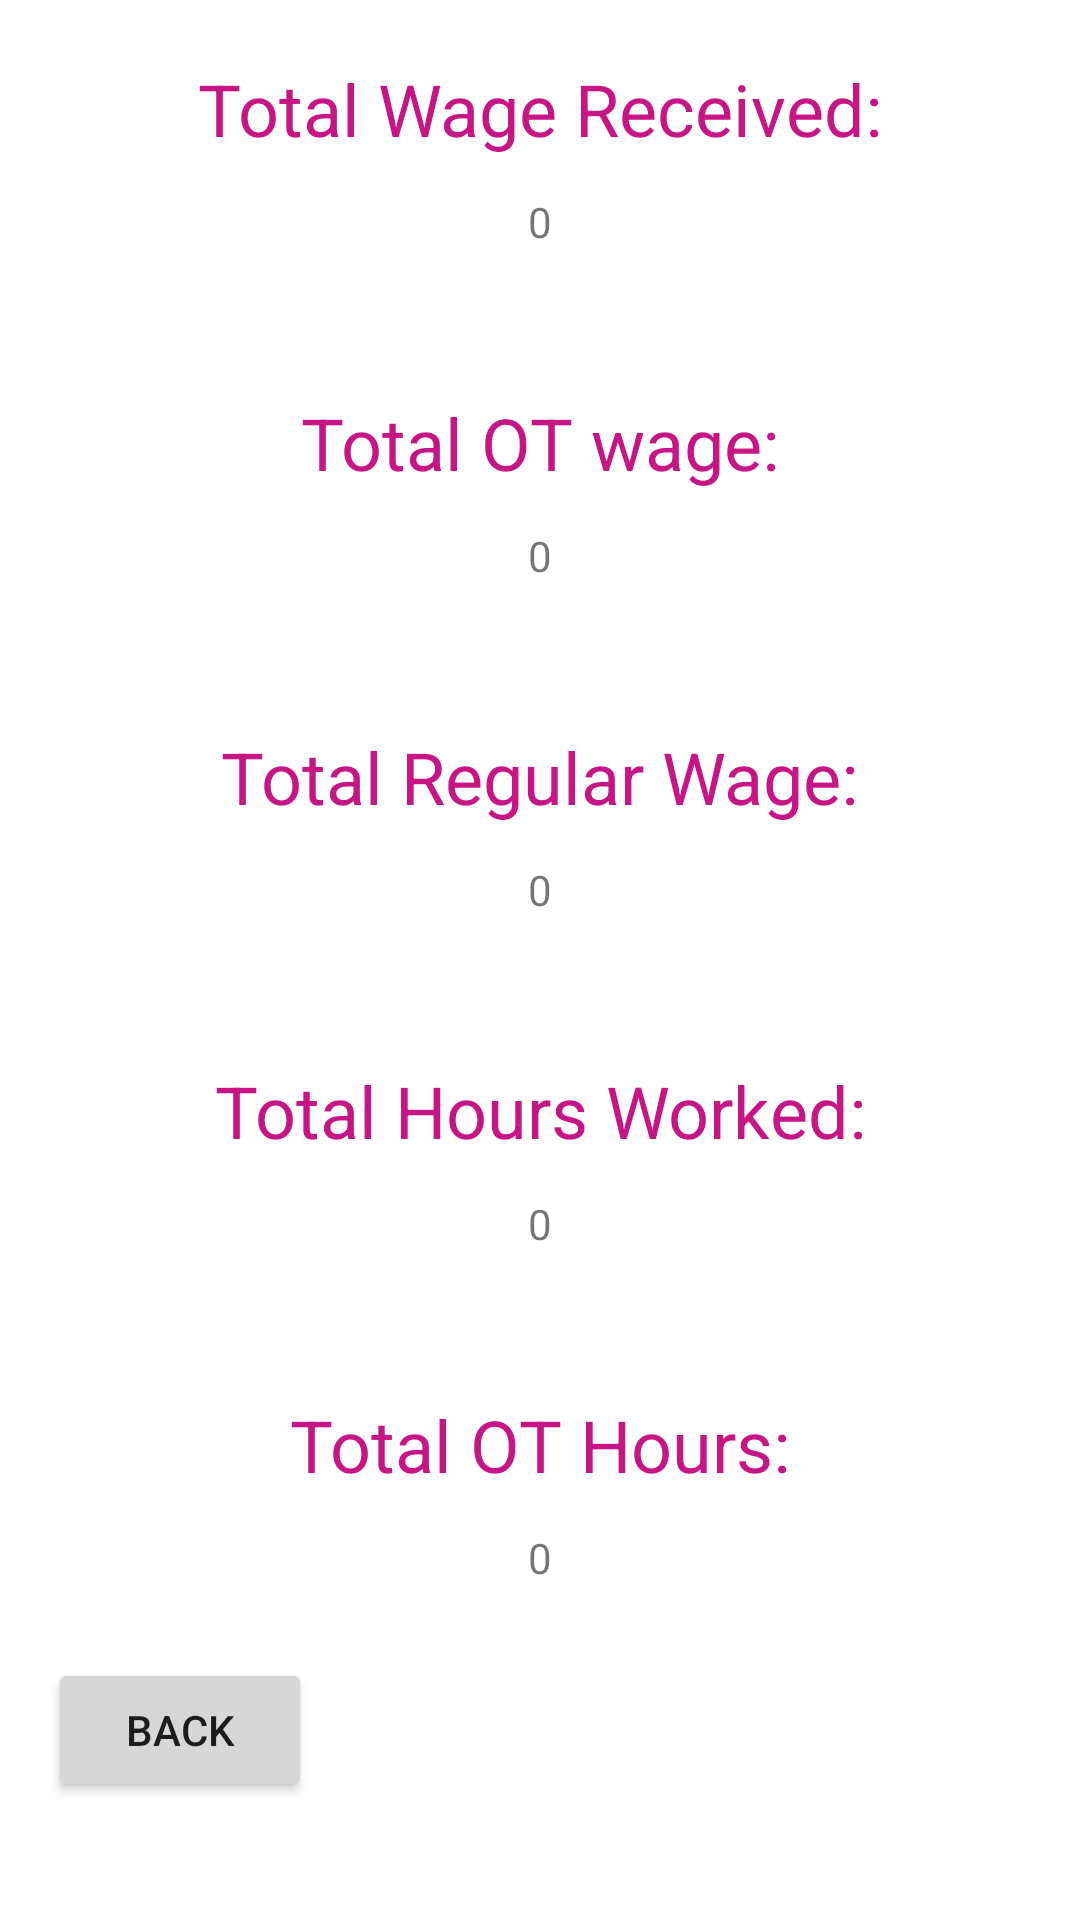

Android layout source for this screen:
<!-- AndroidManifest.xml: application theme Theme.Diansay_WageCalculator -->
<!-- res/layout/activity_main2.xml -->
<?xml version="1.0" encoding="utf-8"?>
<androidx.constraintlayout.widget.ConstraintLayout xmlns:android="http://schemas.android.com/apk/res/android"
    xmlns:app="http://schemas.android.com/apk/res-auto"
    xmlns:tools="http://schemas.android.com/tools"
    android:layout_width="match_parent"
    android:layout_height="match_parent"
    tools:context=".MainActivity2">

    <TextView
        android:id="@+id/textView12"
        android:layout_width="wrap_content"
        android:layout_height="wrap_content"
        android:layout_marginTop="20dp"
        android:text="Total Wage Received:"
        android:textColor="#C71585"
        android:textSize="24sp"
        app:layout_constraintEnd_toEndOf="parent"
        app:layout_constraintStart_toStartOf="parent"
        app:layout_constraintTop_toTopOf="parent" />

    <TextView
        android:id="@+id/total_wage"
        android:layout_width="wrap_content"
        android:layout_height="wrap_content"
        android:layout_marginTop="12dp"
        android:text="0"
        app:layout_constraintEnd_toEndOf="parent"
        app:layout_constraintHorizontal_bias="0.5"
        app:layout_constraintStart_toStartOf="parent"
        app:layout_constraintTop_toBottomOf="@+id/textView12" />

    <TextView
        android:id="@+id/textView14"
        android:layout_width="wrap_content"
        android:layout_height="wrap_content"
        android:layout_marginTop="48dp"
        android:text="Total OT wage:"
        android:textColor="#C71585"
        android:textSize="24sp"
        app:layout_constraintEnd_toEndOf="parent"
        app:layout_constraintHorizontal_bias="0.5"
        app:layout_constraintStart_toStartOf="parent"
        app:layout_constraintTop_toBottomOf="@+id/total_wage" />

    <TextView
        android:id="@+id/ot_wage"
        android:layout_width="wrap_content"
        android:layout_height="wrap_content"
        android:layout_marginTop="12dp"
        android:text="0"
        app:layout_constraintEnd_toEndOf="parent"
        app:layout_constraintHorizontal_bias="0.5"
        app:layout_constraintStart_toStartOf="parent"
        app:layout_constraintTop_toBottomOf="@+id/textView14" />

    <TextView
        android:id="@+id/textView16"
        android:layout_width="wrap_content"
        android:layout_height="wrap_content"
        android:layout_marginTop="48dp"
        android:text="Total Regular Wage:"
        android:textColor="#C71585"
        android:textSize="24sp"
        app:layout_constraintEnd_toEndOf="parent"
        app:layout_constraintHorizontal_bias="0.5"
        app:layout_constraintStart_toStartOf="parent"
        app:layout_constraintTop_toBottomOf="@+id/ot_wage" />

    <TextView
        android:id="@+id/reg_wage"
        android:layout_width="wrap_content"
        android:layout_height="wrap_content"
        android:layout_marginTop="12dp"
        android:text="0"
        app:layout_constraintEnd_toEndOf="parent"
        app:layout_constraintHorizontal_bias="0.5"
        app:layout_constraintStart_toStartOf="parent"
        app:layout_constraintTop_toBottomOf="@+id/textView16" />

    <TextView
        android:id="@+id/textView18"
        android:layout_width="wrap_content"
        android:layout_height="wrap_content"
        android:layout_marginTop="48dp"
        android:text="Total Hours Worked:"
        android:textColor="#C71585"
        android:textSize="24sp"
        app:layout_constraintEnd_toEndOf="parent"
        app:layout_constraintHorizontal_bias="0.5"
        app:layout_constraintStart_toStartOf="parent"
        app:layout_constraintTop_toBottomOf="@+id/reg_wage" />

    <TextView
        android:id="@+id/total_hours"
        android:layout_width="wrap_content"
        android:layout_height="wrap_content"
        android:layout_marginTop="12dp"
        android:text="0"
        app:layout_constraintEnd_toEndOf="parent"
        app:layout_constraintHorizontal_bias="0.5"
        app:layout_constraintStart_toStartOf="parent"
        app:layout_constraintTop_toBottomOf="@+id/textView18" />

    <TextView
        android:id="@+id/textView20"
        android:layout_width="wrap_content"
        android:layout_height="wrap_content"
        android:layout_marginTop="48dp"
        android:text="Total OT Hours:"
        android:textColor="#C71585"
        android:textSize="24sp"
        app:layout_constraintEnd_toEndOf="parent"
        app:layout_constraintHorizontal_bias="0.5"
        app:layout_constraintStart_toStartOf="parent"
        app:layout_constraintTop_toBottomOf="@+id/total_hours" />

    <TextView
        android:id="@+id/ot_hours"
        android:layout_width="wrap_content"
        android:layout_height="wrap_content"
        android:layout_marginTop="12dp"
        android:text="0"
        app:layout_constraintEnd_toEndOf="parent"
        app:layout_constraintHorizontal_bias="0.5"
        app:layout_constraintStart_toStartOf="parent"
        app:layout_constraintTop_toBottomOf="@+id/textView20" />

    <Button
        android:id="@+id/btn_back"
        android:layout_width="wrap_content"
        android:layout_height="wrap_content"
        android:layout_marginStart="16dp"
        android:layout_marginTop="24dp"
        android:text="back"
        app:layout_constraintStart_toStartOf="parent"
        app:layout_constraintTop_toBottomOf="@+id/ot_hours" />

</androidx.constraintlayout.widget.ConstraintLayout>
<!-- resources referenced by this layout -->
<resources>
  <style name="Theme.Diansay_WageCalculator" parent="Theme.MaterialComponents.DayNight.DarkActionBar">
          
          <item name="colorPrimary">@color/purple_500</item>
          <item name="colorPrimaryVariant">@color/purple_700</item>
          <item name="colorOnPrimary">@color/white</item>
          
          <item name="colorSecondary">@color/teal_200</item>
          <item name="colorSecondaryVariant">@color/teal_700</item>
          <item name="colorOnSecondary">@color/black</item>
          
          <item name="android:statusBarColor" tools:targetApi="l">?attr/colorPrimaryVariant</item>
          
      </style>
  <!-- not gathered from this repository: default colours our renderer supplied (Android Studio template values) -->
  <color name="purple_500">#FF6200EE</color>
  <color name="purple_700">#FF3700B3</color>
  <color name="teal_200">#FF03DAC5</color>
  <color name="teal_700">#FF018786</color>
  <color name="black">#FF000000</color>
  <color name="white">#FFFFFFFF</color>
</resources>
